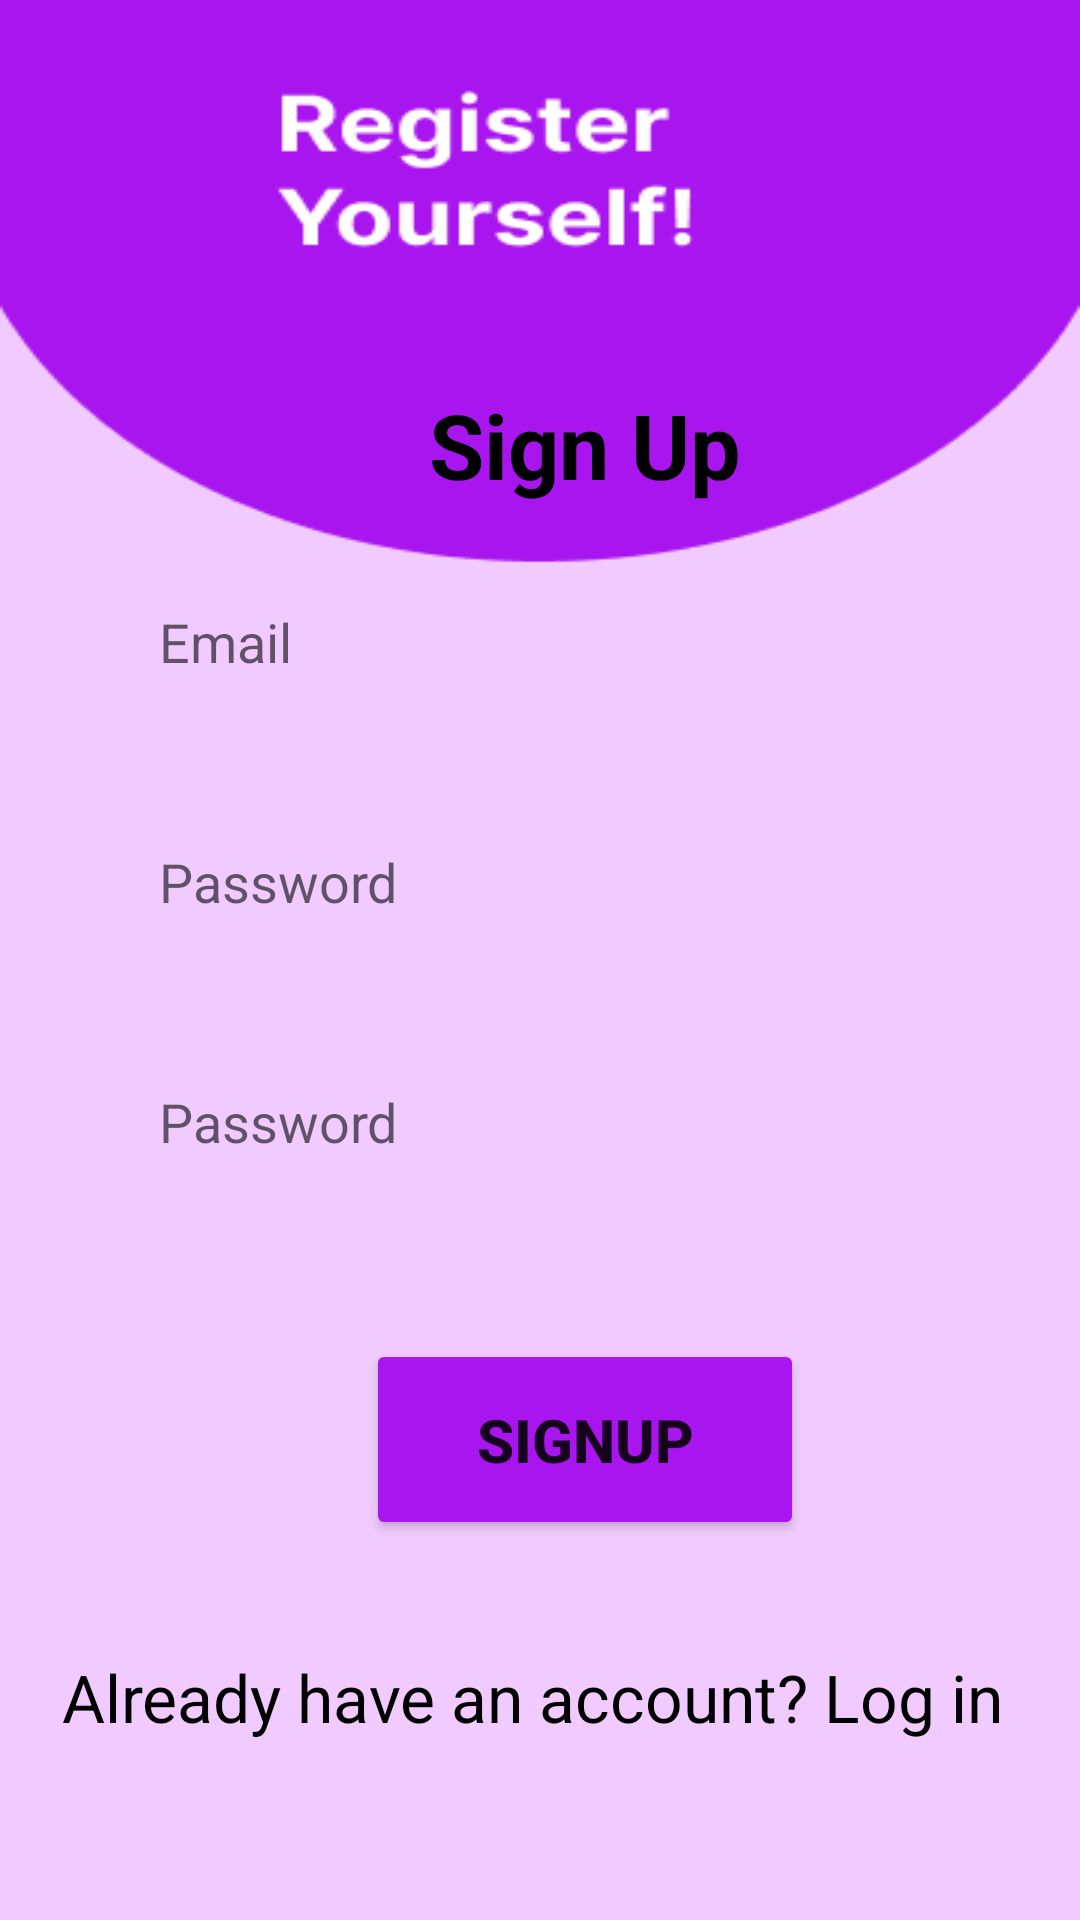

The Android layout XML behind this screen, and the referenced resources:
<!-- AndroidManifest.xml: application theme Theme.Placement_RegistrationSystem -->
<!-- res/layout/activity_signupactivity.xml -->
<?xml version="1.0" encoding="utf-8"?>
<ScrollView xmlns:android="http://schemas.android.com/apk/res/android"
    xmlns:app="http://schemas.android.com/apk/res-auto"
    xmlns:tools="http://schemas.android.com/tools"
    android:layout_width="match_parent"
    android:layout_height="match_parent"
    android:background = "@drawable/signup"
    tools:context=".Signupactivity">

    <LinearLayout
        android:layout_width="wrap_content"
        android:layout_height="wrap_content"
        android:orientation="vertical">

        <LinearLayout
            android:layout_width="350dp"
            android:layout_height="wrap_content"
            android:gravity = "center"
            android:layout_marginTop="120dp"
            android:layout_marginLeft="20dp"
            android:layout_marginRight="20dp"
            android:background="@drawable/whitebox"
            android:orientation="vertical"
            >
            <TextView
                android:id="@+id/SignUpText"
                android:layout_width="match_parent"
                android:layout_height="wrap_content"
                android:text="Sign Up"
                android:textStyle="bold"
                android:textSize = "30dp"
                android:gravity = "center"
                android:textColor="#000000"
                android:padding = "8dp"
                />

            <EditText
                android:id="@+id/loginEmail2"
                android:layout_width="320dp"
                android:layout_height="65dp"
                android:background="@drawable/littlewhiteborder"
                android:hint="Email"
                android:textColor = "#000000"
                android:layout_marginTop = "5dp"
                android:padding="18dp" />

            <EditText
                android:id="@+id/password2"
                android:layout_width="320dp"
                android:layout_height="65dp"
                android:textColor = "#000000"
                android:background="@drawable/littlewhiteborder"
                android:hint="Password"
                android:inputType = "textPassword"
                android:layout_marginTop = "15dp"
                android:padding="18dp" />

            <EditText
                android:id="@+id/confirmpassword"
                android:layout_width="320dp"
                android:layout_height="65dp"
                android:textColor = "#000000"
                android:background="@drawable/littlewhiteborder"
                android:hint="Password"
                android:inputType = "textPassword"
                android:layout_marginTop = "15dp"
                android:layout_marginBottom = "40dp"
                android:padding="18dp" />

            <Button
                android:id="@+id/SignUpbutton"
                android:layout_width="146dp"
                android:layout_height="wrap_content"
                android:backgroundTint="#FFA915EE"
                android:padding="20dp"
                android:paddingLeft="12dp"
                android:text="SignUp"
                android:textSize="20dp"
                android:textStyle="bold"
                app:cornerRadius="30dp" />


        </LinearLayout>

        <LinearLayout
            android:layout_width="match_parent"
            android:layout_height="match_parent"
            android:layout_marginTop="15dp"
            android:orientation="vertical">




















            <TextView
                android:id="@+id/alreadyuser"
                android:layout_width="match_parent"
                android:layout_height="55dp"
                android:gravity="center"
                android:padding="10dp"
                android:text="Already have an account? Log in "
                android:textColor="#000000"
                android:layout_marginTop = "10dp"
                android:textSize="22dp"/>



        </LinearLayout>


    </LinearLayout>

</ScrollView>
<!-- resources referenced by this layout -->
<resources>
  <!-- drawable signup: png bitmap (drawable-v24, 9046 bytes) -->
  <style name="Theme.Placement_RegistrationSystem" parent="Theme.MaterialComponents.DayNight.NoActionBar">
          
          <item name="colorPrimary">@color/purple_500</item>
          <item name="colorPrimaryVariant">@color/purple_700</item>
          <item name="colorOnPrimary">@color/white</item>
          
          <item name="colorSecondary">@color/teal_200</item>
          <item name="colorSecondaryVariant">@color/teal_700</item>
          <item name="colorOnSecondary">@color/black</item>
          
          <item name="android:statusBarColor" tools:targetApi="l">?attr/colorPrimaryVariant</item>
          
      </style>
  <color name="purple_500">#FF6200EE</color>
  <color name="purple_700">#FF3700B3</color>
  <color name="white">#FFFFFFFF</color>
  <color name="teal_200">#FF03DAC5</color>
  <color name="teal_700">#FF018786</color>
  <color name="black">#FF000000</color>
</resources>
